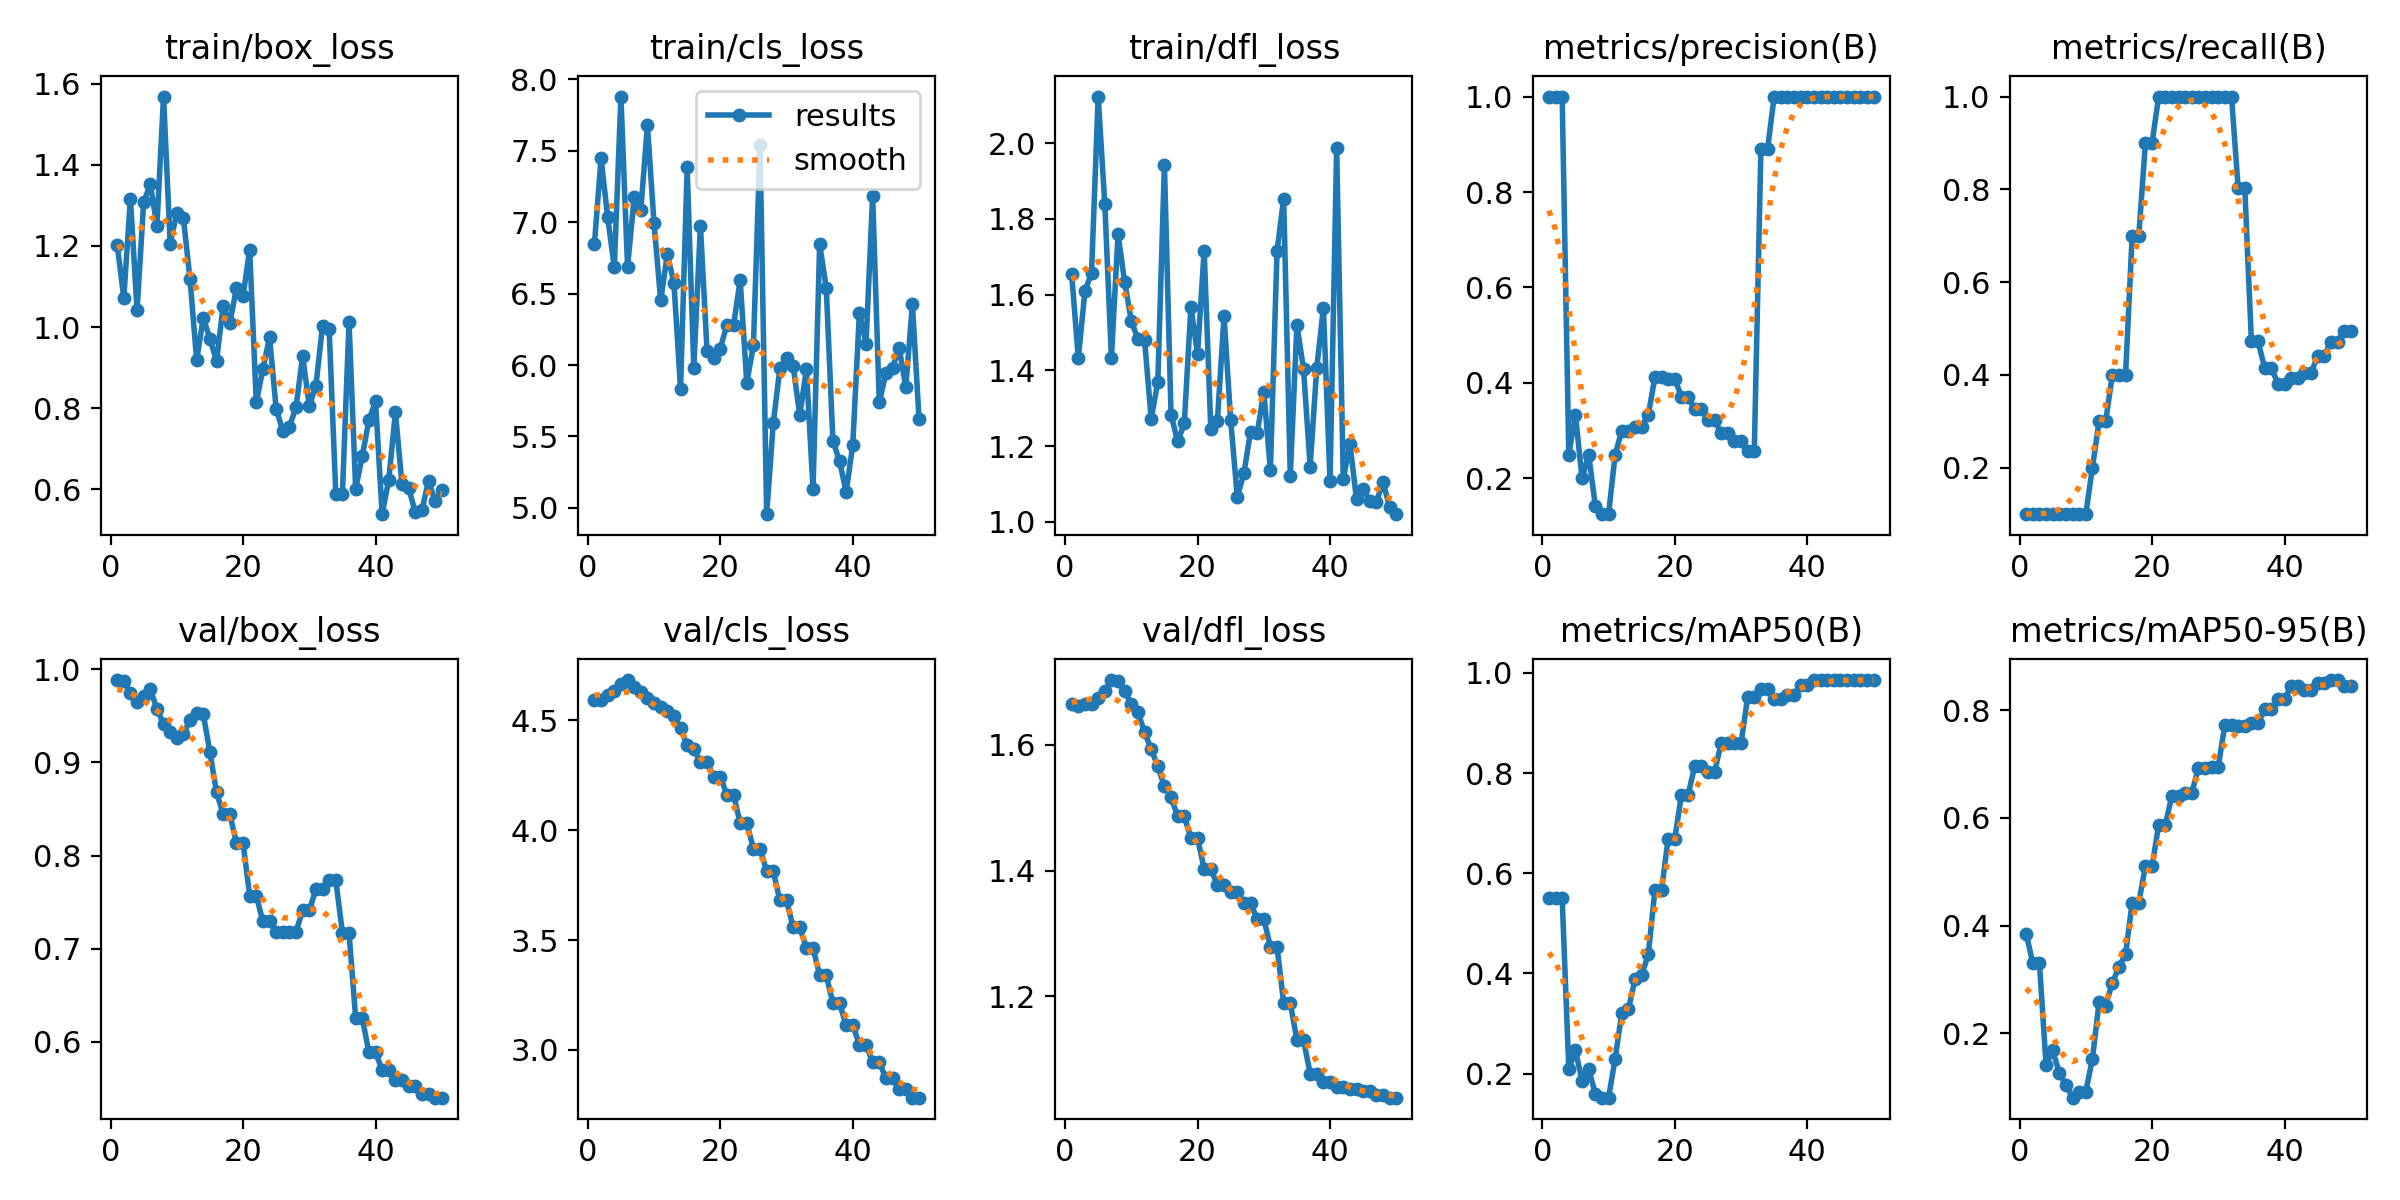

Values plotted in this chart, from the file beside it:
epoch, time, train/box_loss, train/cls_loss, train/dfl_loss, metrics/precision(B), metrics/recall(B), metrics/mAP50(B), metrics/mAP50-95(B), val/box_loss, val/cls_loss, val/dfl_loss, lr/pg0, lr/pg1, lr/pg2
1, 1.402, 1.203, 6.849, 1.654, 1, 0.1, 0.55, 0.385, 0.9885, 4.591, 1.666, 0, 0, 0
2, 2.291, 1.072, 7.446, 1.431, 1, 0.1, 0.55, 0.33, 0.9876, 4.592, 1.662, 4.901e-06, 4.901e-06, 4.901e-06
3, 3.433, 1.317, 7.036, 1.609, 1, 0.1, 0.55, 0.33, 0.9745, 4.615, 1.665, 9.604e-06, 9.604e-06, 9.604e-06
4, 4.573, 1.041, 6.683, 1.658, 0.25, 0.1, 0.2087, 0.1414, 0.9645, 4.633, 1.666, 1.4109e-05, 1.4109e-05, 1.4109e-05
5, 5.665, 1.309, 7.88, 2.123, 0.3333, 0.1, 0.2467, 0.1679, 0.971, 4.664, 1.675, 1.8416e-05, 1.8416e-05, 1.8416e-05
6, 6.596, 1.352, 6.688, 1.839, 0.2, 0.1, 0.186, 0.1255, 0.9784, 4.684, 1.686, 2.2525e-05, 2.2525e-05, 2.2525e-05
7, 7.728, 1.25, 7.173, 1.434, 0.25, 0.1, 0.2087, 0.1044, 0.9577, 4.653, 1.703, 2.6436e-05, 2.6436e-05, 2.6436e-05
8, 8.712, 1.569, 7.083, 1.759, 0.1429, 0.1, 0.16, 0.08, 0.9411, 4.628, 1.701, 3.0149e-05, 3.0149e-05, 3.0149e-05
9, 9.697, 1.206, 7.679, 1.633, 0.125, 0.1, 0.1519, 0.09113, 0.9331, 4.604, 1.685, 3.3664e-05, 3.3664e-05, 3.3664e-05
10, 10.69, 1.281, 6.991, 1.531, 0.125, 0.1, 0.1519, 0.09113, 0.9261, 4.58, 1.665, 3.6981e-05, 3.6981e-05, 3.6981e-05
11, 11.66, 1.268, 6.452, 1.482, 0.25, 0.2, 0.2296, 0.1523, 0.9304, 4.562, 1.652, 4.01e-05, 4.01e-05, 4.01e-05
12, 12.61, 1.117, 6.775, 1.481, 0.3, 0.3, 0.3215, 0.2572, 0.946, 4.543, 1.62, 4.3021e-05, 4.3021e-05, 4.3021e-05
13, 13.57, 0.9186, 6.577, 1.272, 0.3, 0.3, 0.3282, 0.2513, 0.9528, 4.52, 1.593, 4.5744e-05, 4.5744e-05, 4.5744e-05
14, 14.52, 1.022, 5.835, 1.369, 0.3077, 0.4, 0.3888, 0.2929, 0.9518, 4.463, 1.566, 4.8269e-05, 4.8269e-05, 4.8269e-05
15, 15.42, 0.9715, 7.383, 1.943, 0.3077, 0.4, 0.396, 0.3229, 0.9109, 4.386, 1.534, 5.0596e-05, 5.0596e-05, 5.0596e-05
16, 16.45, 0.9153, 5.981, 1.283, 0.3333, 0.4, 0.4383, 0.3464, 0.8679, 4.371, 1.517, 5.2725e-05, 5.2725e-05, 5.2725e-05
17, 17.34, 1.053, 6.975, 1.212, 0.4118, 0.7, 0.5657, 0.4428, 0.8445, 4.309, 1.486, 5.4656e-05, 5.4656e-05, 5.4656e-05
18, 18.22, 1.01, 6.102, 1.26, 0.4118, 0.7, 0.5657, 0.4428, 0.8445, 4.309, 1.486, 5.6389e-05, 5.6389e-05, 5.6389e-05
19, 19.11, 1.095, 6.047, 1.568, 0.4091, 0.9, 0.6694, 0.5103, 0.8139, 4.244, 1.452, 5.7924e-05, 5.7924e-05, 5.7924e-05
20, 20, 1.076, 6.115, 1.443, 0.4091, 0.9, 0.6694, 0.5103, 0.8139, 4.244, 1.452, 5.9261e-05, 5.9261e-05, 5.9261e-05
21, 20.88, 1.191, 6.284, 1.716, 0.3704, 1, 0.7561, 0.5868, 0.7569, 4.161, 1.403, 6.04e-05, 6.04e-05, 6.04e-05
22, 21.73, 0.8139, 6.278, 1.246, 0.3704, 1, 0.7561, 0.5868, 0.7569, 4.161, 1.403, 6.1341e-05, 6.1341e-05, 6.1341e-05
23, 22.59, 0.8965, 6.595, 1.267, 0.3448, 1, 0.8134, 0.6416, 0.7294, 4.033, 1.377, 6.2084e-05, 6.2084e-05, 6.2084e-05
24, 23.42, 0.9746, 5.876, 1.543, 0.3448, 1, 0.8134, 0.6416, 0.7294, 4.033, 1.377, 6.2629e-05, 6.2629e-05, 6.2629e-05
25, 24.39, 0.7983, 6.138, 1.268, 0.3226, 1, 0.802, 0.6464, 0.7186, 3.917, 1.366, 6.2976e-05, 6.2976e-05, 6.2976e-05
26, 25.22, 0.7437, 7.542, 1.066, 0.3226, 1, 0.802, 0.6464, 0.7186, 3.917, 1.366, 6.3125e-05, 6.3125e-05, 6.3125e-05
27, 26.04, 0.7536, 4.956, 1.128, 0.2941, 1, 0.86, 0.6929, 0.7183, 3.813, 1.348, 6.3076e-05, 6.3076e-05, 6.3076e-05
28, 26.85, 0.8028, 5.594, 1.238, 0.2941, 1, 0.86, 0.6929, 0.7183, 3.813, 1.348, 6.2829e-05, 6.2829e-05, 6.2829e-05
29, 27.67, 0.9283, 5.977, 1.233, 0.2778, 1, 0.8594, 0.6955, 0.7417, 3.681, 1.323, 6.2384e-05, 6.2384e-05, 6.2384e-05
30, 28.48, 0.8048, 6.051, 1.344, 0.2778, 1, 0.8594, 0.6955, 0.7417, 3.681, 1.323, 6.1741e-05, 6.1741e-05, 6.1741e-05
31, 29.28, 0.8551, 5.994, 1.136, 0.2564, 1, 0.9519, 0.7737, 0.7639, 3.558, 1.279, 6.09e-05, 6.09e-05, 6.09e-05
32, 30.06, 1.003, 5.649, 1.714, 0.2564, 1, 0.9519, 0.7737, 0.7639, 3.558, 1.279, 5.9861e-05, 5.9861e-05, 5.9861e-05
33, 30.84, 0.9949, 5.972, 1.854, 0.8891, 0.8024, 0.9683, 0.7701, 0.7737, 3.464, 1.19, 5.8624e-05, 5.8624e-05, 5.8624e-05
34, 31.59, 0.5887, 5.131, 1.122, 0.8891, 0.8024, 0.9683, 0.7701, 0.7737, 3.464, 1.19, 5.7189e-05, 5.7189e-05, 5.7189e-05
35, 32.47, 0.5882, 6.848, 1.519, 1, 0.4725, 0.9483, 0.7757, 0.7173, 3.339, 1.131, 5.5556e-05, 5.5556e-05, 5.5556e-05
36, 33.23, 1.013, 6.539, 1.403, 1, 0.4725, 0.9483, 0.7757, 0.7173, 3.339, 1.131, 5.3725e-05, 5.3725e-05, 5.3725e-05
37, 34, 0.6007, 5.47, 1.145, 1, 0.4156, 0.9564, 0.803, 0.6256, 3.213, 1.077, 5.1696e-05, 5.1696e-05, 5.1696e-05
38, 34.74, 0.6812, 5.328, 1.407, 1, 0.4156, 0.9564, 0.803, 0.6256, 3.213, 1.077, 4.9469e-05, 4.9469e-05, 4.9469e-05
39, 35.51, 0.7702, 5.111, 1.565, 1, 0.3816, 0.9768, 0.8205, 0.5888, 3.112, 1.064, 4.7044e-05, 4.7044e-05, 4.7044e-05
40, 36.24, 0.8168, 5.443, 1.107, 1, 0.3816, 0.9768, 0.8205, 0.5888, 3.112, 1.064, 4.4421e-05, 4.4421e-05, 4.4421e-05
41, 37.31, 0.538, 6.367, 1.986, 1, 0.3926, 0.9859, 0.8455, 0.57, 3.025, 1.056, 4.16e-05, 4.16e-05, 4.16e-05
42, 38.05, 0.6233, 6.15, 1.112, 1, 0.3926, 0.9859, 0.8455, 0.57, 3.025, 1.056, 3.8581e-05, 3.8581e-05, 3.8581e-05
43, 38.98, 0.7891, 7.186, 1.207, 1, 0.4035, 0.9859, 0.8381, 0.5591, 2.943, 1.053, 3.5364e-05, 3.5364e-05, 3.5364e-05
44, 39.68, 0.6114, 5.738, 1.059, 1, 0.4035, 0.9859, 0.8381, 0.5591, 2.943, 1.053, 3.1949e-05, 3.1949e-05, 3.1949e-05
45, 40.4, 0.6028, 5.942, 1.086, 1, 0.4414, 0.9859, 0.8518, 0.5526, 2.872, 1.049, 2.8336e-05, 2.8336e-05, 2.8336e-05
46, 41.1, 0.543, 5.982, 1.056, 1, 0.4414, 0.9859, 0.8518, 0.5526, 2.872, 1.049, 2.4525e-05, 2.4525e-05, 2.4525e-05
47, 41.79, 0.5481, 6.12, 1.052, 1, 0.4718, 0.9859, 0.8564, 0.5437, 2.822, 1.042, 2.0516e-05, 2.0516e-05, 2.0516e-05
48, 42.48, 0.6198, 5.845, 1.105, 1, 0.4718, 0.9859, 0.8564, 0.5437, 2.822, 1.042, 1.6309e-05, 1.6309e-05, 1.6309e-05
49, 43.18, 0.5701, 6.425, 1.039, 1, 0.4955, 0.9859, 0.8453, 0.5402, 2.783, 1.039, 1.1904e-05, 1.1904e-05, 1.1904e-05
50, 43.84, 0.5989, 5.624, 1.02, 1, 0.4955, 0.9859, 0.8453, 0.5402, 2.783, 1.039, 7.301e-06, 7.301e-06, 7.301e-06
